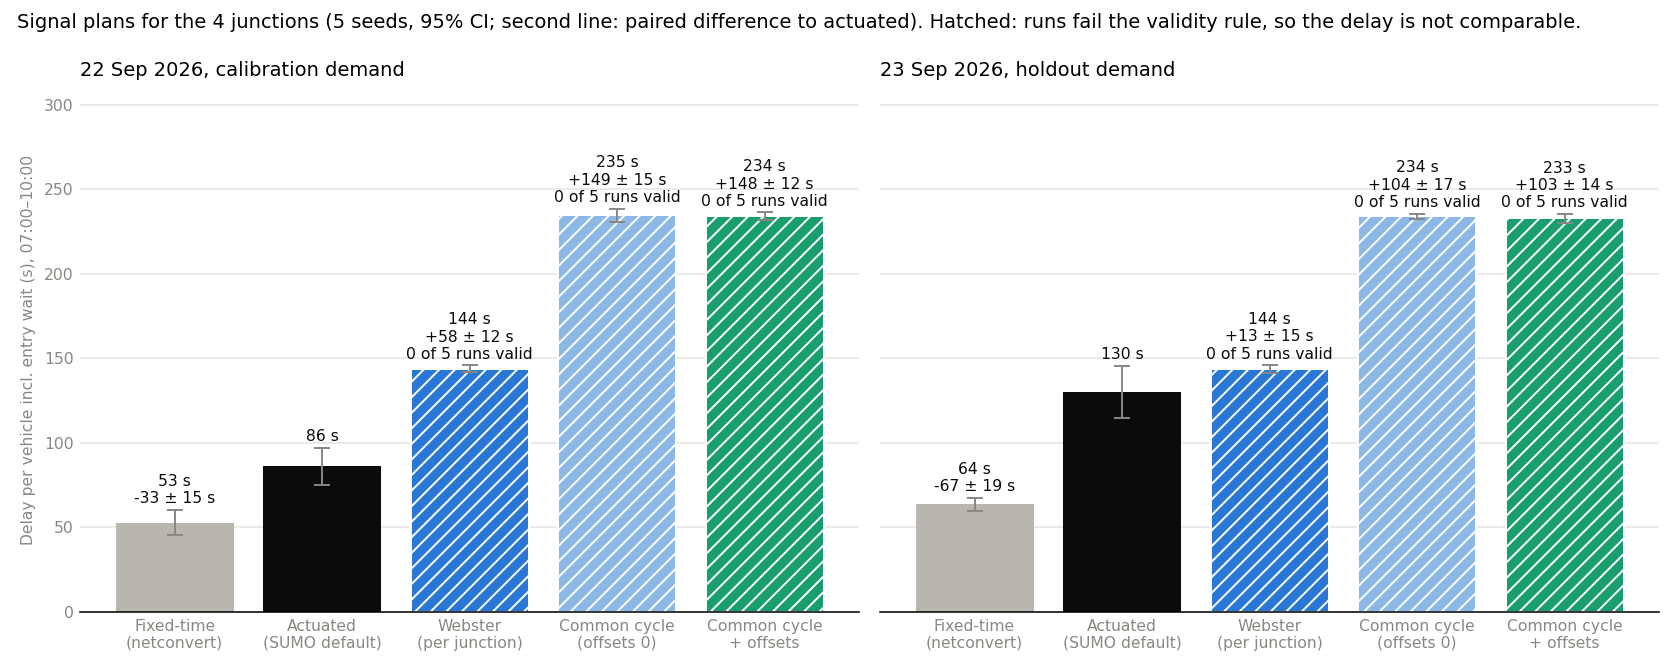

Source data for this figure (header and first rows):
day, plan, mean_delay_s, delay_ci95_s, mean_time_loss_s, mean_depart_delay_s, diff_vs_actuated_s, diff_ci95_s, p95_delay_s, worst_entry_wait_s, vehicles, max_teleports, valid_runs, diff_vs_actuated_pct
20260922, fixed, 52.8, 7.6, 51.6, 1.2, -33.2, 15.2, 188.7, 55.6, 16403, 1, 5, -39.0
20260922, actuated, 86.0, 11.1, 79.3, 6.7, 0.0, 0.0, 365.3, 461.0, 16403, 20, 5, 0.0
20260922, webster, 143.9, 1.9, 67.8, 76.1, 57.9, 12.0, 1004, 546.5, 16378, 2, 0, 67.0
20260922, common_cycle, 234.7, 3.9, 75.9, 158.8, 148.7, 14.6, 1728, 1602, 15954, 1, 0, 173.0
20260922, coordinated, 234.0, 2.4, 74.1, 159.9, 148.0, 12.2, 1756, 1611, 15947, 1, 0, 172.0
20260923, fixed, 63.7, 3.8, 61.4, 2.3, -66.6, 18.6, 222.0, 72.3, 16845, 1, 5, -51.0
20260923, actuated, 130.2, 15.4, 112.6, 17.6, 0.0, 0.0, 833.9, 509.8, 16845, 40, 5, 0.0
20260923, webster, 143.7, 2.3, 69.0, 74.7, 13.4, 15.1, 991.9, 553.1, 16827, 1, 0, 10.0
20260923, common_cycle, 234.0, 1.7, 78.0, 156.0, 103.8, 16.8, 1740, 1622, 16390, 2, 0, 80.0
20260923, coordinated, 232.9, 2.7, 76.5, 156.4, 102.7, 13.7, 1746, 1624, 16390, 1, 0, 79.0
